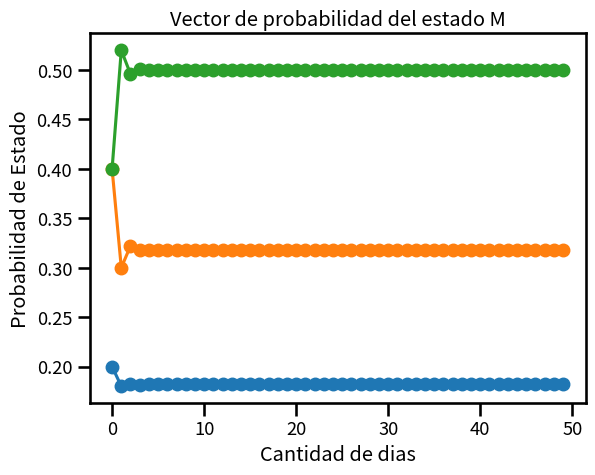

Source code (Python):
# Practica 4 - Metodo Monte Carlo y cadenas de Markov
import numpy as np
import matplotlib.pyplot as plt
import seaborn as sns

def ejercicio1():
    n = 1000
    numbers = []

    # Distribution parameters
    mu = 10
    sigma = 1
    
    for i in range (n):
        numbers.append(np.random.normal(mu, sigma))

    print('The mean observed from generating', n, 'numbers with normal distribution is', np.mean(numbers))
    print('The standard deviation observed from generating', n, 'numbers with normal distribution is', np.std(numbers))
    print('Observe how the empirical mean and standard deviation are almost the same as the computed ones')

    plt.hist(numbers, density = True, bins=10)
    plt.show()

def ejercicio2():
    n = int(input('How many iterations are you willing to see?'))
    numbers = []

    #Distribution parameters
    a = 0
    b = 1
    for i in range(n):
        numbers.append(np.random.uniform(a,b))

    print('The mean observed from generating', n, 'numbers with normal distribution is', np.mean(numbers))
    print('The standard deviation observed from generating', n, 'numbers with normal distribution is', np.std(numbers))
    print('Observe how the empirical mean and standard deviation are almost the same as the computed ones')

    plt.hist(numbers)
    plt.show()


def ejercicio3():
    n = int(input('How many iterations are you willing to see?'))
    sumDices = []
    for i in range(n):
        dice1 = np.random.choice(np.arange(1,7), p=[1/6, 1/6, 1/6, 1/6, 1/6, 1/6])
        dice2 = np.random.choice(np.arange(1,7), p=[1/6, 1/6, 1/6, 1/6, 1/6, 1/6])
        sumDices.append(dice1 + dice2)

    plt.hist(sumDices, bins = 11)
    plt.show()


def ejercicio5():
    n = 15000
    carsEachIteration = []
    for i in range(n):
        cars = np.random.choice(np.arange(0,6), p=[0.1, 0.13, 0.21, 0.23, 0.22, 0.11])
        carsEachIteration.append(cars)
    
    plt.hist(carsEachIteration, bins = 6, density=True) #Nunca comprendo como escoger la cantidad de bins
    plt.grid()
    plt.show()



def ejercicio6():
    iterations = 15
    wins = []
    loses = []
    gameMode = int(input('Ingrese la modalidad que desea jugar (1,2 o 3): '))

    for i in range (iterations):
        dice1 = np.random.randint(1,6)
        dice2 = np.random.randint(1,5)
        sumDices = dice1 + dice2
        print(sumDices)
        if(sumDices > 6 and gameMode == 3):
            wins.append(1)
        elif(sumDices > 5 and gameMode == 2):
            wins.append(1)
        elif(sumDices > 4 and gameMode ==1):
            wins.append(1)
        else:
            loses.append(1)
    
    print('Se ha seleccionado la modalidad', gameMode, 'con un total de', iterations, 'iteraciones')
    print('Se han ganado un total de', sum(wins), 'fichas -->', str(sum(wins)/iterations * 100) + '%')
    print('Se han perdido un total de', sum(loses), 'fichas -->', str(sum(loses)/iterations * 100) + '%')
    print('De esta manera, el balance final de fichas es de:', sum(wins)-sum(loses), 'fichas')


def ejercicio7():
    iterations = 1000
    asistance = []

    for i in range(iterations):
        dailyAsistance = np.random.choice(np.arange(1,6), p=[0.1, 0.15, 0.25, 0.35, 0.15])
        asistance.append(dailyAsistance)

    plt.hist(asistance, bins=6, density = True) #Me dan problemas los bins
    plt.xlabel('Cantidad trabajadores que asistieron ese dia')
    plt.ylabel('Frecuencia de asistencia')
    plt.show()

def ejercicio8():
    iterations = 10000
    sum = []
    for i in range(iterations):
        normal1 = np.random.normal(loc = 100, scale = 3)
        normal2 = np.random.normal(loc = 30, scale = 1)
        sum.append(normal1 + normal2)
    
    plt.hist(sum, density = True, bins = 10)
    plt.xlabel('Suma de las dos Normales')
    plt.ylabel('Frecuencia de la suma')
    plt.show()



def ejercicio9():

    trans1 = np.array([[0.9,0.1],[0.2,0.8]])               #Inicialmente las matrices de transicion son iguales
    transM = np.array([[0.9,0.1],[0.2,0.8]])

    initialState = np.array([1,0])                          #Decimos a la simulacion que el dia de hoy esta soleado

    possibleStates = np.shape(trans1)[0]                    #Sabemos que hay dos estados posibles --> Nublado o soleado
    iterations = 50

    results = np.zeros((iterations, possibleStates))        #Matriz de 'iterations' filas y dos columnas para almacenar en cada fila el estado en dicho tiempo 't'

    for i in range(iterations):
        followingState = np.dot(initialState, transM)
        results[i] = followingState
        transM = np.dot(trans1, transM)

    print(results)

    sns.set_context(context = 'talk', font_scale = 0.8)
    plt.title('Vector de probabilidad del estado M')
    plt.plot(results[:,0], marker = 'o', label = 'soleado')
    plt.plot(results[:,1], marker = 'o', label = 'nublado')
    plt.xlabel('Cantidad de pasos')
    plt.ylabel('Probabilidad de estado')
    plt.show()
    






def ejercicio10():
    period = 4
    transition1 = np.array([[0.3,0.5,0.2],[0.2,0.4,0.4],[0.3,0.5,0.2]])             #Matriz de transicion
    transitionM = np.array([[0.3,0.5,0.2],[0.2,0.4,0.4],[0.3,0.5,0.2]])             #En un primer momento las matrices de transicion son iguales
    initialState = np.array([1,0,0])                                                #Tenemos la certeza de que hoy el sistema se encuentra en demanda baja

    possibleStates = (np.shape(initialState)[0])
    allStates = np.zeros((period, possibleStates))

    for i in range(period):
        finalState = np.dot(initialState, transitionM)
        allStates[i] = finalState

        transitionM = np.dot(transition1, transitionM)

    print('La probabilidad de que el data center luego de', period, 'dias se encuentre en alta es de:', round(allStates[period-1][2], 2))
    sns.set_context(context = 'talk', font_scale = 0.8)
    plt.title('Vector de probabilidad del estado M')
    plt.plot(allStates[:,0], marker = 'o', label = 'Baja')
    plt.plot(allStates[:,1], marker = 'o', label = 'Media')
    plt.plot(allStates[:,2], marker = 'o', label = 'Alta')
    
    plt.xlabel('Cantidad de dias')
    plt.ylabel('Probabilidad de estado')
    plt.show()

def ejercicio11():
    iterations = 50                                                   # Cantidad de dias que simularemos el modelo de Markov

    transition1 = np.array([[0.1,0.3,0.6],[0.2,0.2,0.6],[0.2,0.4,0.4]])
    transitionM = np.array([[0.1,0.3,0.6],[0.2,0.2,0.6],[0.2,0.4,0.4]])
    
    initialState = np.array([0,0,1])                                    # Inicialmente nos encontramos en la ciudad C
    possibleStates = np.shape(initialState)[0]

    allStates = np.zeros((iterations, possibleStates))                  #Guardara las probabilidades de estado para cada una de las iteraciones --> Cada fila representa una probabilidad de estado

    for i in range(iterations):
        followingState = np.dot(initialState, transitionM)
        transitionM = np.dot(transition1, transitionM)                  # Vamos actualizando la matriz de transicion
        allStates[i] = followingState
    
    print('La probabilidad de que al cabo de dos dias el ingeniero se encuentre en la ciudad C es de:', allStates[2][2])
    print('A continuacion vemos graficamente las probabilidades al largo plazo (' + str(iterations) + ' iteraciones):')
   
    sns.set_context(context = 'talk', font_scale = 0.8)
    plt.title('Vector de probabilidad del estado M')
    plt.plot(allStates[:,0], marker = 'o', label = 'Ciudad A')
    plt.plot(allStates[:,1], marker = 'o', label = 'Ciudad B')
    plt.plot(allStates[:,2], marker = 'o', label = 'Ciudad C')
    
    plt.xlabel('Cantidad de dias')
    plt.ylabel('Probabilidad de Estado')
    plt.show()
ejercicio11()
